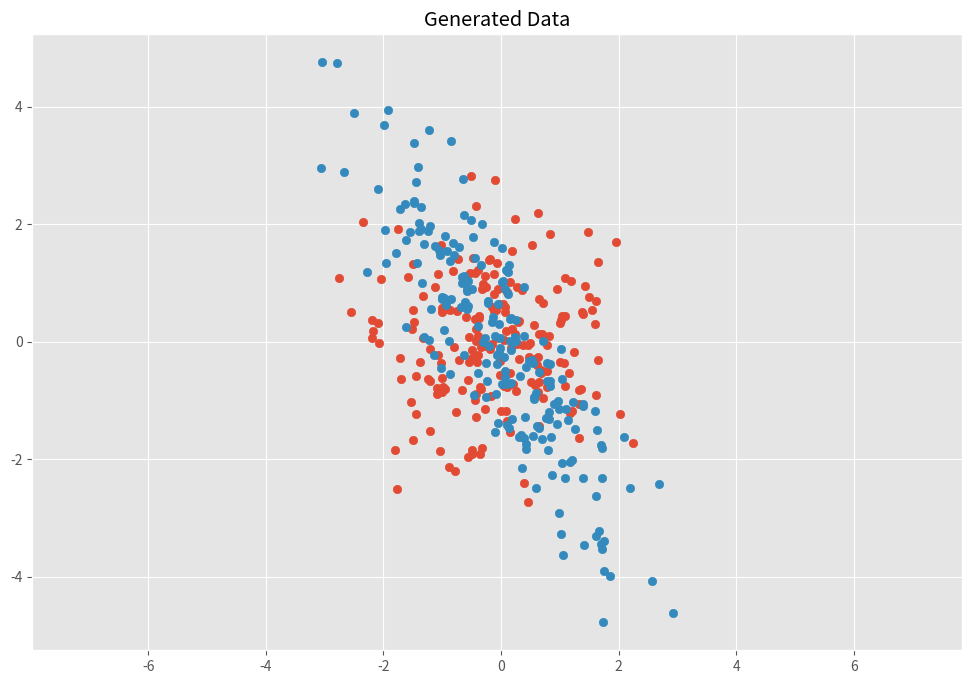

Source code (Python):
import numpy as np
import matplotlib.pyplot as plt


plt.style.use('ggplot')  
plt.rcParams['figure.figsize']=(12,8)

#Normal distributed x and y vector with mean 0 and standard deviation 1
x=np.random.normal(0,1,200)
y=np.random.normal(0,1,200)
X = np.vstack((x, y)) # 2xn]

sx, sy = 0.5, 2.0  
Scale = np.array([[sx, 0], [0, sy]])

# Rotation maxtrix  
theta=np.pi/6

c,s=np.cos(theta),np.sin(theta)
Rot=np.array([[c,-s],[s,c]])

#Transformation matrix
T=Rot.dot(Scale)

#Apply transformation matrix to X
Y=T.dot(X)

# 原始点集
plt.scatter(X[0, :], X[1, :])
# 缩放、旋转后
plt.scatter(Y[0, :], Y[1, :])
plt.title('Generated Data')
plt.axis('equal')
plt.show()
